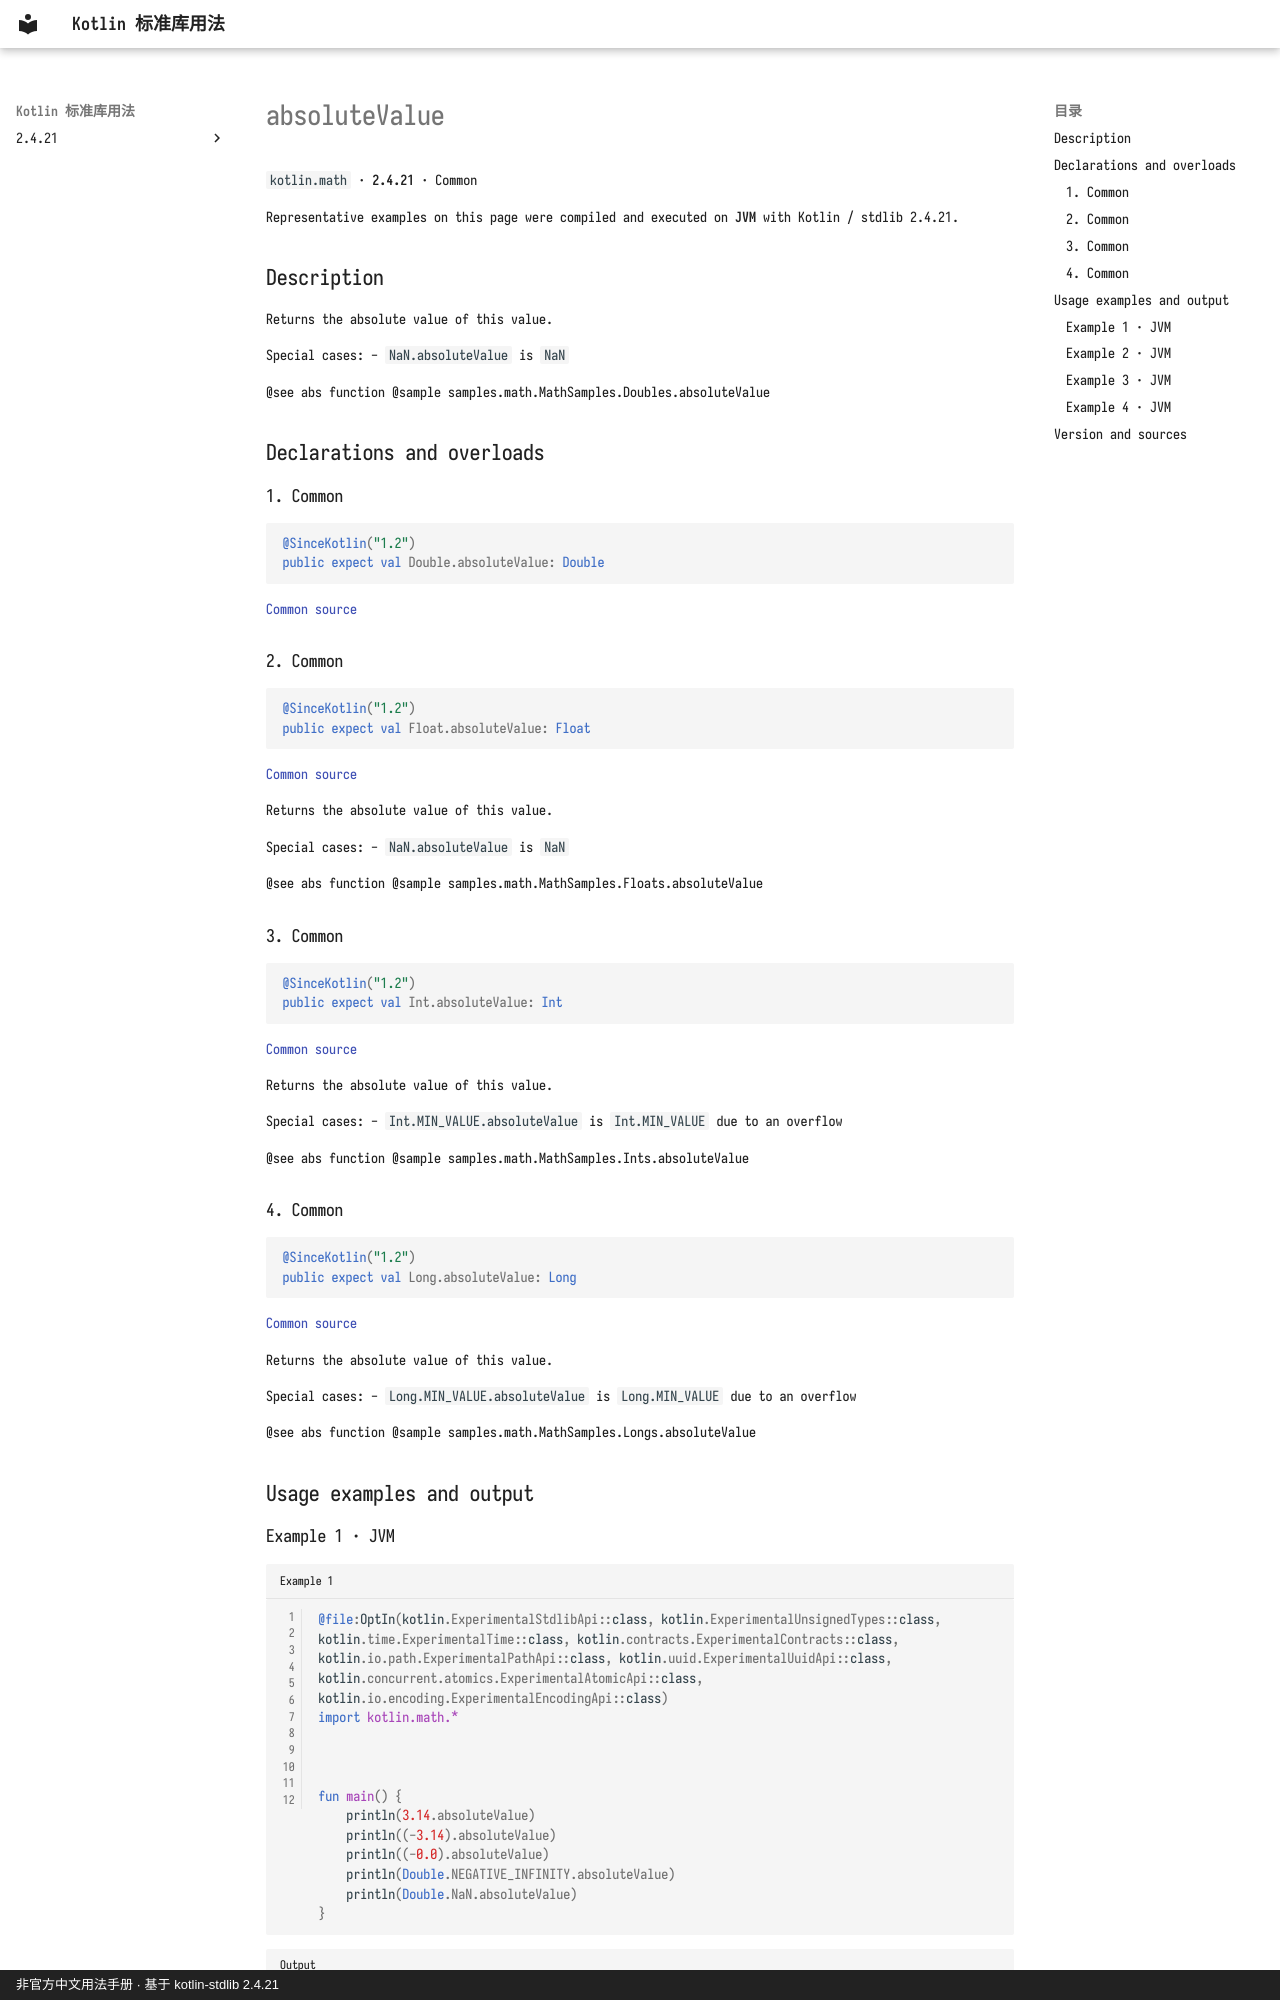

repository: oooooooko/kotlin-stdlib-docs · page: en/api/kotlin.math/absolutevalue--39fd35ba/index.html · generator: mkdocs · copyright: 非官方中文用法手册 · 基于 kotlin-stdlib 2.4.21

# absoluteValue

`kotlin.math` · **2.4.21** · Common

Representative examples on this page were compiled and executed on **JVM** with Kotlin / stdlib 2.4.21.

## Description

Returns the absolute value of this value.

Special cases:
  - `NaN.absoluteValue` is `NaN`

@see abs function
@sample samples.math.MathSamples.Doubles.absoluteValue

## Declarations and overloads

### 1. Common

```kotlin
@SinceKotlin("1.2")
public expect val Double.absoluteValue: Double
```

[Common source](https://github.com/JetBrains/kotlin/blob/v2.4.21/libraries/stdlib/common/src/kotlin/MathH.kt#L465)

### 2. Common

```kotlin
@SinceKotlin("1.2")
public expect val Float.absoluteValue: Float
```

[Common source](https://github.com/JetBrains/kotlin/blob/v2.4.21/libraries/stdlib/common/src/kotlin/MathH.kt#L1057)

Returns the absolute value of this value.

Special cases:
  - `NaN.absoluteValue` is `NaN`

@see abs function
@sample samples.math.MathSamples.Floats.absoluteValue

### 3. Common

```kotlin
@SinceKotlin("1.2")
public expect val Int.absoluteValue: Int
```

[Common source](https://github.com/JetBrains/kotlin/blob/v2.4.21/libraries/stdlib/common/src/kotlin/MathH.kt#L1165)

Returns the absolute value of this value.

Special cases:
  - `Int.MIN_VALUE.absoluteValue` is `Int.MIN_VALUE` due to an overflow

@see abs function
@sample samples.math.MathSamples.Ints.absoluteValue

### 4. Common

```kotlin
@SinceKotlin("1.2")
public expect val Long.absoluteValue: Long
```

[Common source](https://github.com/JetBrains/kotlin/blob/v2.4.21/libraries/stdlib/common/src/kotlin/MathH.kt#L1218)

Returns the absolute value of this value.

Special cases:
  - `Long.MIN_VALUE.absoluteValue` is `Long.MIN_VALUE` due to an overflow

@see abs function
@sample samples.math.MathSamples.Longs.absoluteValue

## Usage examples and output
